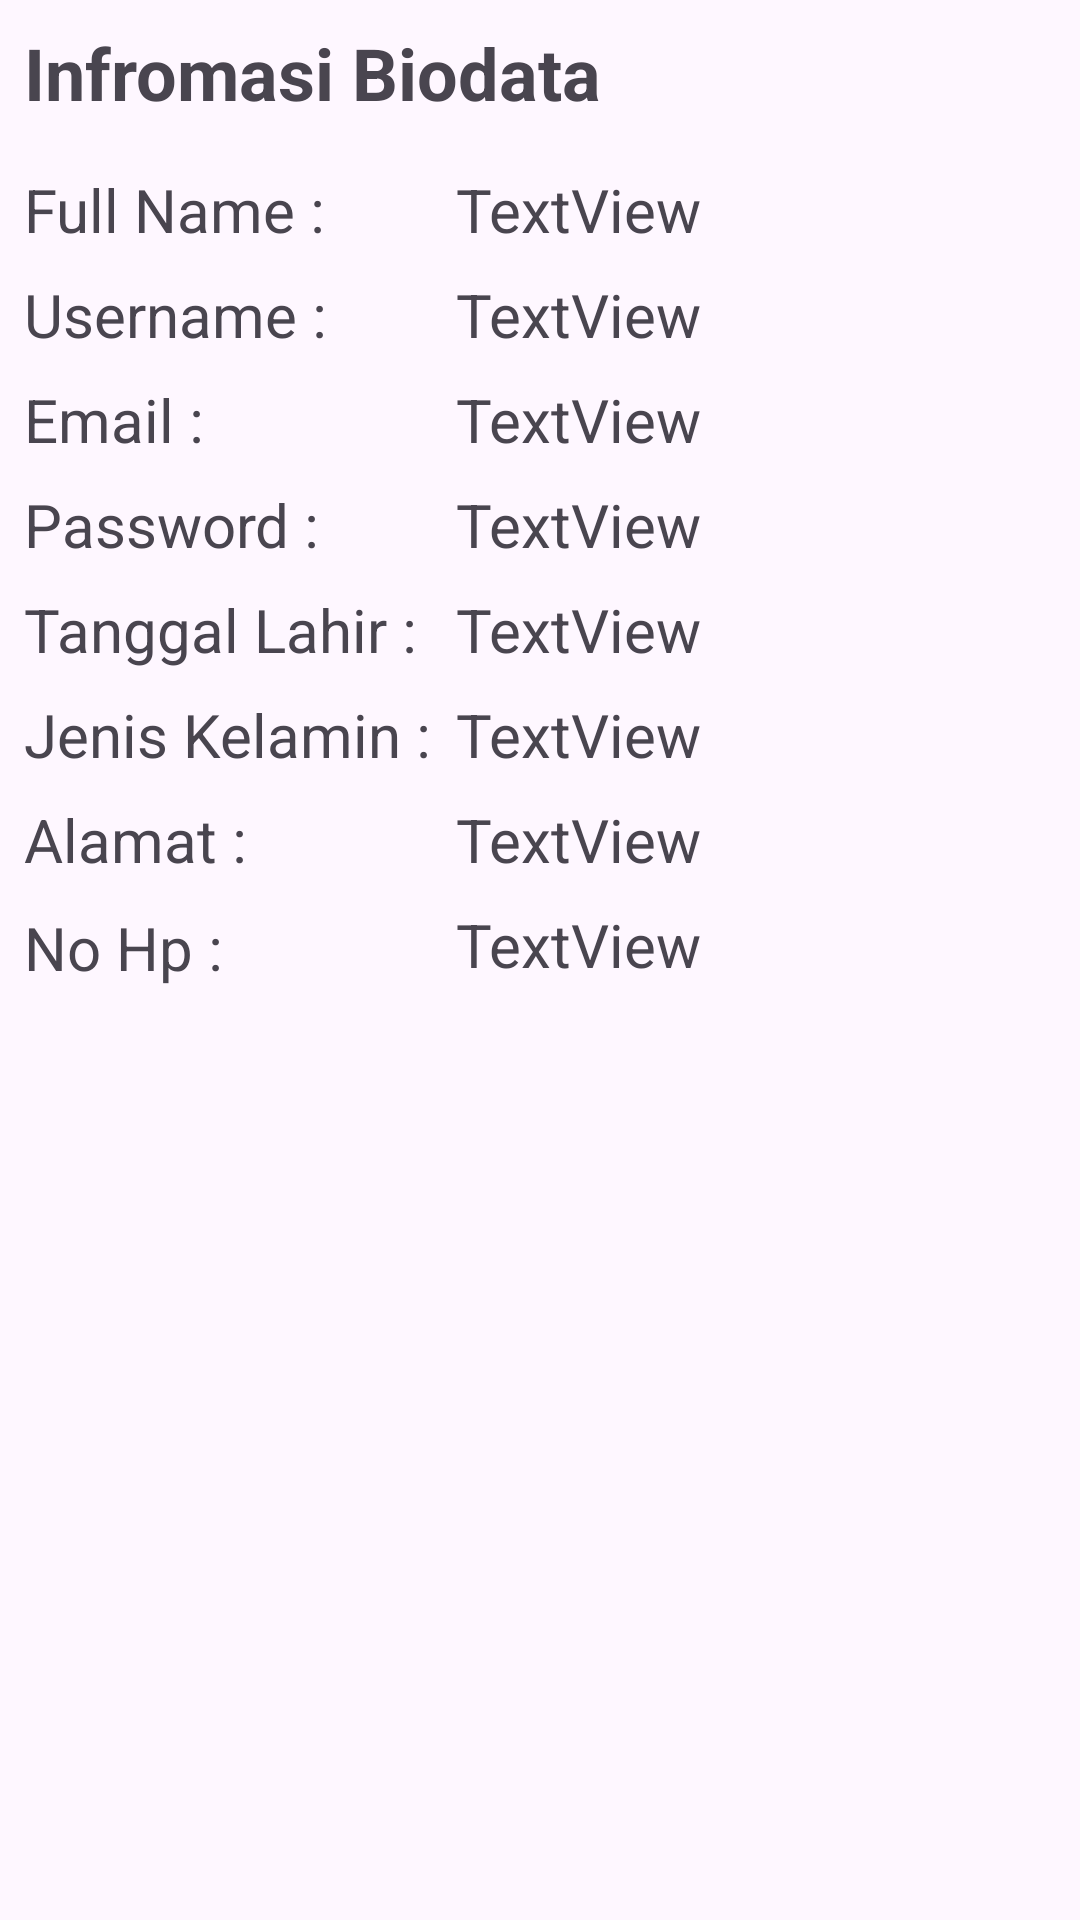

Write the Android layout XML for this screen, with the resource values it uses.
<!-- AndroidManifest.xml: application theme Theme.Projectku -->
<!-- res/layout/activity_main.xml -->
<?xml version="1.0" encoding="utf-8"?>
<androidx.constraintlayout.widget.ConstraintLayout xmlns:android="http://schemas.android.com/apk/res/android"
    xmlns:app="http://schemas.android.com/apk/res-auto"
    xmlns:tools="http://schemas.android.com/tools"
    android:id="@+id/main"
    android:layout_width="match_parent"
    android:layout_height="match_parent"
    tools:context=".MainActivity">

    <TextView
        android:id="@+id/textView6"
        android:layout_width="wrap_content"
        android:layout_height="wrap_content"
        android:layout_marginStart="8dp"
        android:layout_marginTop="8dp"
        android:text="Infromasi Biodata"
        android:textSize="24sp"
        android:textStyle="bold"
        app:layout_constraintStart_toStartOf="parent"
        app:layout_constraintTop_toTopOf="parent" />

    <TextView
        android:id="@+id/textView7"
        android:layout_width="136dp"
        android:layout_height="27dp"
        android:layout_marginStart="8dp"
        android:layout_marginTop="16dp"
        android:text="Full Name :"
        android:textSize="20sp"
        app:layout_constraintStart_toStartOf="parent"
        app:layout_constraintTop_toBottomOf="@+id/textView6" />

    <TextView
        android:id="@+id/textView8"
        android:layout_width="136dp"
        android:layout_height="27dp"
        android:layout_marginStart="8dp"
        android:layout_marginTop="8dp"
        android:text="Username :"
        android:textSize="20sp"
        app:layout_constraintStart_toStartOf="parent"
        app:layout_constraintTop_toBottomOf="@+id/textView7" />

    <TextView
        android:id="@+id/textView9"
        android:layout_width="136dp"
        android:layout_height="27dp"
        android:layout_marginStart="8dp"
        android:layout_marginTop="8dp"
        android:text="Email :"
        android:textSize="20sp"
        app:layout_constraintStart_toStartOf="parent"
        app:layout_constraintTop_toBottomOf="@+id/textView8" />

    <TextView
        android:id="@+id/textView10"
        android:layout_width="136dp"
        android:layout_height="27dp"
        android:layout_marginStart="8dp"
        android:layout_marginTop="8dp"
        android:text="Password :"
        android:textSize="20sp"
        app:layout_constraintStart_toStartOf="parent"
        app:layout_constraintTop_toBottomOf="@+id/textView9" />

    <TextView
        android:id="@+id/textView11"
        android:layout_width="136dp"
        android:layout_height="27dp"
        android:layout_marginStart="8dp"
        android:layout_marginTop="8dp"
        android:text="Tanggal Lahir :"
        android:textSize="20sp"
        app:layout_constraintStart_toStartOf="parent"
        app:layout_constraintTop_toBottomOf="@+id/textView10" />

    <TextView
        android:id="@+id/textView12"
        android:layout_width="136dp"
        android:layout_height="27dp"
        android:layout_marginStart="8dp"
        android:layout_marginTop="8dp"
        android:text="Jenis Kelamin :"
        android:textSize="20sp"
        app:layout_constraintStart_toStartOf="parent"
        app:layout_constraintTop_toBottomOf="@+id/textView11" />

    <TextView
        android:id="@+id/textView13"
        android:layout_width="136dp"
        android:layout_height="28dp"
        android:layout_marginStart="8dp"
        android:layout_marginTop="8dp"
        android:text="Alamat :"
        android:textSize="20sp"
        app:layout_constraintStart_toStartOf="parent"
        app:layout_constraintTop_toBottomOf="@+id/textView12" />

    <TextView
        android:id="@+id/textView14"
        android:layout_width="136dp"
        android:layout_height="26dp"
        android:layout_marginStart="8dp"
        android:layout_marginTop="8dp"
        android:text="No Hp :"
        android:textSize="20sp"
        app:layout_constraintStart_toStartOf="parent"
        app:layout_constraintTop_toBottomOf="@+id/textView13" />

    <TextView
        android:id="@+id/txtfulname"
        android:layout_width="wrap_content"
        android:layout_height="wrap_content"
        android:layout_marginStart="8dp"
        android:layout_marginTop="16dp"
        android:text="TextView"
        android:textSize="20sp"
        app:layout_constraintStart_toEndOf="@+id/textView7"
        app:layout_constraintTop_toBottomOf="@+id/textView6" />

    <TextView
        android:id="@+id/txtusername"
        android:layout_width="wrap_content"
        android:layout_height="wrap_content"
        android:layout_marginStart="8dp"
        android:layout_marginTop="8dp"
        android:text="TextView"
        android:textSize="20sp"
        app:layout_constraintStart_toEndOf="@+id/textView8"
        app:layout_constraintTop_toBottomOf="@+id/txtfulname" />

    <TextView
        android:id="@+id/txtemail"
        android:layout_width="wrap_content"
        android:layout_height="wrap_content"
        android:layout_marginStart="8dp"
        android:layout_marginTop="8dp"
        android:text="TextView"
        android:textSize="20sp"
        app:layout_constraintStart_toEndOf="@+id/textView9"
        app:layout_constraintTop_toBottomOf="@+id/txtusername" />

    <TextView
        android:id="@+id/txtpassword"
        android:layout_width="wrap_content"
        android:layout_height="wrap_content"
        android:layout_marginStart="8dp"
        android:layout_marginTop="8dp"
        android:text="TextView"
        android:textSize="20sp"
        app:layout_constraintStart_toEndOf="@+id/textView10"
        app:layout_constraintTop_toBottomOf="@+id/txtemail" />

    <TextView
        android:id="@+id/txttgllahir"
        android:layout_width="wrap_content"
        android:layout_height="wrap_content"
        android:layout_marginStart="8dp"
        android:layout_marginTop="8dp"
        android:text="TextView"
        android:textSize="20sp"
        app:layout_constraintStart_toEndOf="@+id/textView11"
        app:layout_constraintTop_toBottomOf="@+id/txtpassword" />

    <TextView
        android:id="@+id/txtjk"
        android:layout_width="wrap_content"
        android:layout_height="wrap_content"
        android:layout_marginStart="8dp"
        android:layout_marginTop="8dp"
        android:text="TextView"
        android:textSize="20sp"
        app:layout_constraintStart_toEndOf="@+id/textView12"
        app:layout_constraintTop_toBottomOf="@+id/txttgllahir" />

    <TextView
        android:id="@+id/txtalamat"
        android:layout_width="wrap_content"
        android:layout_height="wrap_content"
        android:layout_marginStart="8dp"
        android:layout_marginTop="8dp"
        android:text="TextView"
        android:textSize="20sp"
        app:layout_constraintStart_toEndOf="@+id/textView13"
        app:layout_constraintTop_toBottomOf="@+id/txtjk" />

    <TextView
        android:id="@+id/txtnohp"
        android:layout_width="wrap_content"
        android:layout_height="wrap_content"
        android:layout_marginStart="8dp"
        android:layout_marginTop="8dp"
        android:text="TextView"
        android:textSize="20sp"
        app:layout_constraintStart_toEndOf="@+id/textView14"
        app:layout_constraintTop_toBottomOf="@+id/txtalamat" />

</androidx.constraintlayout.widget.ConstraintLayout>
<!-- resources referenced by this layout -->
<resources>
  <style name="Theme.Projectku" parent="Base.Theme.Projectku" />
  <style name="Base.Theme.Projectku" parent="Theme.Material3.DayNight.NoActionBar">
          
          
      </style>
</resources>
